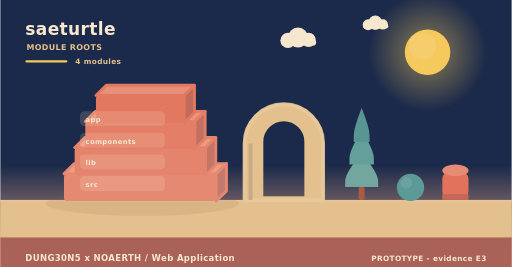
t = 0.00 s
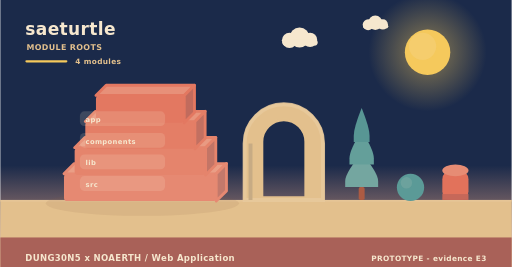
t = 2.00 s
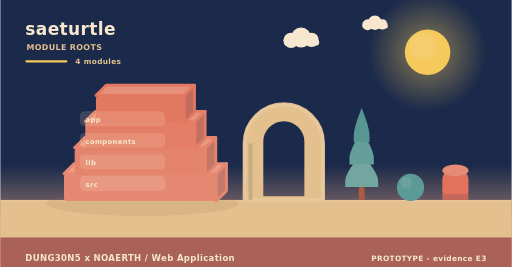
t = 4.00 s
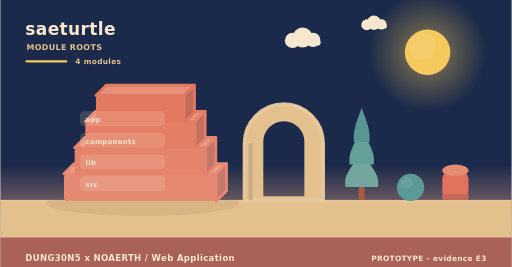
t = 6.00 s
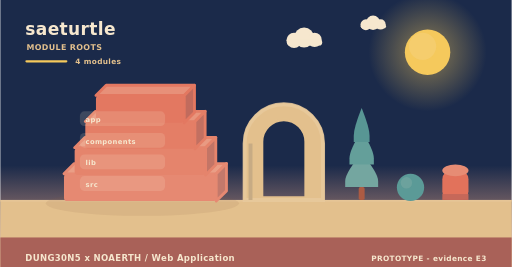
t = 8.00 s
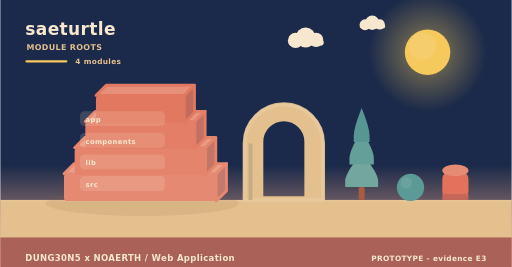
t = 10.00 s

The animated SVG that drew these frames (rendered in a browser with its animation timeline set to each time). Animation: 6 SMIL elements (animateTransform=6); frames cover the first 10.00 s, repeats indefinitely.

<svg xmlns="http://www.w3.org/2000/svg" width="900" height="470" viewBox="0 0 900 470" role="img" aria-label="saeturtle - how it is built"><linearGradient id="skya" x1="0" y1="0" x2="0" y2="1"><stop offset="0" stop-color="#1b2a4a"/><stop offset="0.62" stop-color="#1b2a4a"/><stop offset="1" stop-color="#f3ad8a"/></linearGradient><rect width="900" height="470" fill="url(#skya)"/><radialGradient id="suna"><stop offset="0.35" stop-color="#f5c95c" stop-opacity="0.34"/><stop offset="1" stop-color="#f5c95c" stop-opacity="0"/></radialGradient><circle cx="752" cy="92" r="104" fill="url(#suna)"/><circle cx="752" cy="92" r="40" fill="#f5c95c"/><circle cx="743.2" cy="81.6" r="24" fill="#f5d27e" opacity="0.5"/><g><circle cx="524" cy="66" r="17.64" fill="#f6e7ce"/><circle cx="506.36" cy="71.04" r="13.44" fill="#f6e7ce"/><circle cx="542.48" cy="70.2" r="12.6" fill="#f6e7ce"/><rect x="493.76" y="69.36" width="62.16" height="10.92" rx="5.46" fill="#f6e7ce"/><animateTransform attributeName="transform" type="translate" values="0 0;24 0;0 0" dur="36s" begin="0s" repeatCount="indefinite"/></g><g><circle cx="660" cy="40" r="12.6" fill="#f6e7ce"/><circle cx="647.4" cy="43.6" r="9.6" fill="#f6e7ce"/><circle cx="673.2" cy="43" r="9" fill="#f6e7ce"/><rect x="638.4" y="42.4" width="44.4" height="7.8" rx="3.9" fill="#f6e7ce"/><animateTransform attributeName="transform" type="translate" values="0 0;-18 0;0 0" dur="46s" begin="3s" repeatCount="indefinite"/></g><rect x="0" y="352" width="900" height="118" fill="#e3c08d"/><rect x="0" y="352" width="900" height="3" fill="#e6c596"/><text x="44" y="62" font-family="Verdana,DejaVu Sans,sans-serif" font-size="30" font-weight="700" letter-spacing="0.6" fill="#f6e7ce" text-anchor="start">saeturtle</text><text x="46" y="88" font-family="Verdana,DejaVu Sans,sans-serif" font-size="14" font-weight="700" letter-spacing="0.6" fill="#e3c08d" text-anchor="start">MODULE ROOTS</text><rect x="44" y="106" width="74" height="4" rx="2" fill="#f5c95c"/><text x="132" y="112" font-family="Verdana,DejaVu Sans,sans-serif" font-size="13" font-weight="700" letter-spacing="0.6" fill="#e3c08d" text-anchor="start">4 modules</text><ellipse cx="250" cy="358" rx="170" ry="22" fill="rgba(138,90,68,0.11)"/><path d="M112,306 L380,306 L398,288 L130,288 Z" fill="#ea9e86" stroke="#e68972" stroke-width="5" stroke-linejoin="round"/><path d="M380,306 L398,288 L398,336 L380,354 Z" fill="#c3796b" stroke="#e68972" stroke-width="5" stroke-linejoin="round"/><rect x="112" y="306" width="268" height="48" rx="6" fill="#e68972"/><path d="M130.76,260 L361.24,260 L379.24,242 L148.76,242 Z" fill="#e99a82" stroke="#e5846c" stroke-width="5" stroke-linejoin="round"/><path d="M361.24,260 L379.24,242 L379.24,290 L361.24,308 Z" fill="#c37566" stroke="#e5846c" stroke-width="5" stroke-linejoin="round"/><rect x="130.76" y="260" width="230.48" height="48" rx="6" fill="#e5846c"/><path d="M149.52,214 L342.48,214 L360.48,196 L167.52,196 Z" fill="#e8957d" stroke="#e47e66" stroke-width="5" stroke-linejoin="round"/><path d="M342.48,214 L360.48,196 L360.48,244 L342.48,262 Z" fill="#c27061" stroke="#e47e66" stroke-width="5" stroke-linejoin="round"/><rect x="149.52" y="214" width="192.96" height="48" rx="6" fill="#e47e66"/><path d="M168.28,168 L323.72,168 L341.72,150 L186.28,150 Z" fill="#e79079" stroke="#e37861" stroke-width="5" stroke-linejoin="round"/><path d="M323.72,168 L341.72,150 L341.72,198 L323.72,216 Z" fill="#c16b5d" stroke="#e37861" stroke-width="5" stroke-linejoin="round"/><rect x="168.28" y="168" width="155.44" height="48" rx="6" fill="#e37861"/><rect x="140" y="196" width="150" height="26" rx="8" fill="rgba(246,231,206,0.16)" opacity="0.94"/><g><text x="150" y="215" font-family="Verdana,DejaVu Sans,sans-serif" font-size="12" font-weight="700" letter-spacing="0.6" fill="#f6e7ce" text-anchor="start">app</text><animateTransform attributeName="transform" type="translate" values="0 10;0 0" dur="0.7s" begin="0.3s" fill="freeze"/></g><rect x="140" y="234" width="150" height="26" rx="8" fill="rgba(246,231,206,0.16)" opacity="0.94"/><g><text x="150" y="253" font-family="Verdana,DejaVu Sans,sans-serif" font-size="12" font-weight="700" letter-spacing="0.6" fill="#f6e7ce" text-anchor="start">components</text><animateTransform attributeName="transform" type="translate" values="0 10;0 0" dur="0.7s" begin="0.5s" fill="freeze"/></g><rect x="140" y="272" width="150" height="26" rx="8" fill="rgba(246,231,206,0.16)" opacity="0.94"/><g><text x="150" y="291" font-family="Verdana,DejaVu Sans,sans-serif" font-size="12" font-weight="700" letter-spacing="0.6" fill="#f6e7ce" text-anchor="start">lib</text><animateTransform attributeName="transform" type="translate" values="0 10;0 0" dur="0.7s" begin="0.7s" fill="freeze"/></g><rect x="140" y="310" width="150" height="26" rx="8" fill="rgba(246,231,206,0.16)" opacity="0.94"/><g><text x="150" y="329" font-family="Verdana,DejaVu Sans,sans-serif" font-size="12" font-weight="700" letter-spacing="0.6" fill="#f6e7ce" text-anchor="start">src</text><animateTransform attributeName="transform" type="translate" values="0 10;0 0" dur="0.7s" begin="0.9s" fill="freeze"/></g><path d="M430,352 L430,252.64 A69,69 0 0 1 568,252.64 L568,352 Z M460.36,348 L460.36,249.55 A38.64,38.64 0 0 1 537.64,249.55 L537.64,348 Z" fill="#e3c08d" fill-rule="evenodd" stroke="#e3c08d" stroke-width="5" stroke-linejoin="round"/><path d="M430,352 L430,252.64 A69,69 0 0 1 568,252.64 L568,352 Z" fill="none" stroke="#e8c99d" stroke-width="7" stroke-linecap="round" opacity="0.85"/><rect x="436.9" y="252.64" width="6.9" height="99.36" fill="#c7ab84"/><rect x="630.78" y="329.28" width="10.44" height="22.72" rx="2.9" fill="#ac5b43"/><path d="M636,269.64 Q607,304.23 607,318.54 Q607,329.28 607,329.28 L665,329.28 Q665,329.28 665,318.54 Q665,304.23 636,269.64 Z" fill="#74a6a0"/><path d="M636,229.88 Q614.54,264.47 614.54,278.78 Q614.54,289.52 614.54,289.52 L657.46,289.52 Q657.46,289.52 657.46,278.78 Q657.46,264.47 636,229.88 Z" fill="#649f9a"/><path d="M636,190.12 Q622.08,224.71 622.08,239.02 Q622.08,249.76 622.08,249.76 L649.92,249.76 Q649.92,249.76 649.92,239.02 Q649.92,224.71 636,190.12 Z" fill="#589694"/><circle cx="722" cy="330" r="24" fill="#5b9a97"/><circle cx="714.8" cy="321.84" r="10.08" fill="#7aa9a2" opacity="0.55"/><rect x="778" y="300" width="46" height="52" rx="15.33" fill="#e2725b"/><ellipse cx="801" cy="300" rx="23" ry="10.4" fill="#e68c74"/><rect x="778" y="341.6" width="46" height="10.4" fill="#c66859"/><rect x="0" y="418" width="900" height="52" rx="0" fill="#a65c56" opacity="0.94"/><text x="44" y="460" font-family="Verdana,DejaVu Sans,sans-serif" font-size="15" font-weight="700" letter-spacing="0.6" fill="#f6e7ce" text-anchor="start">DUNG30N5 x NOAERTH  /  Web Application</text><text x="856" y="460" font-family="Verdana,DejaVu Sans,sans-serif" font-size="13" font-weight="700" letter-spacing="0.6" fill="#f6e7ce" text-anchor="end">PROTOTYPE  -  evidence E3</text></svg>
